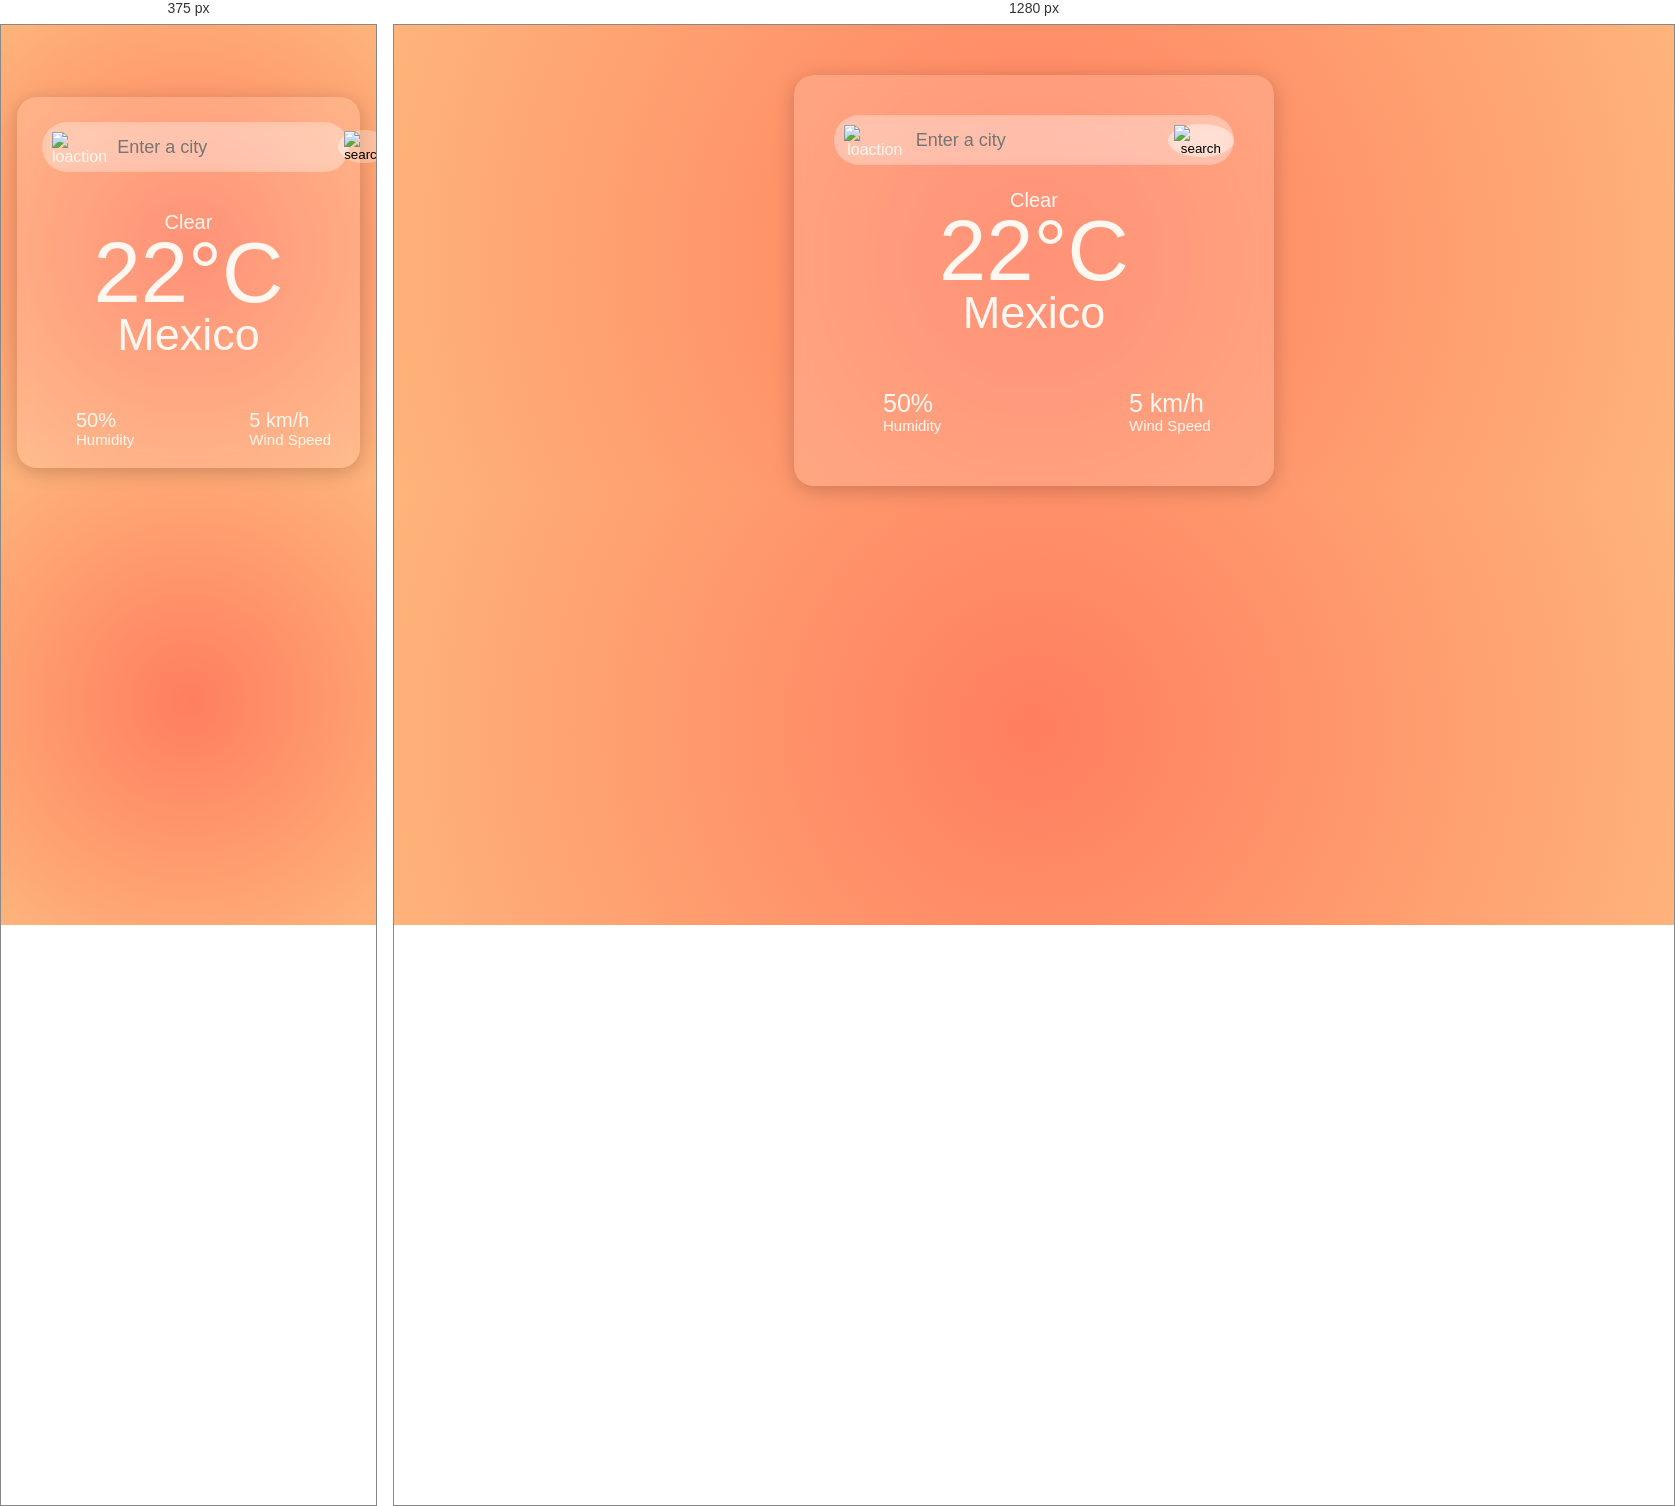
Rendered at 375 px and 1280 px, left to right.

<!-- file: index.html -->
<!DOCTYPE html>
<html lang="en">
<head>
    <meta charset="UTF-8">
    <meta name="viewport" content="width=device-width, initial-scale=1.0">
    <title>WeatherWeb</title>
    <link rel="stylesheet" href="style.css">

    <link rel="preconnect" href="https://fonts.googleapis.com">
    <link rel="preconnect" href="https://fonts.gstatic.com" crossorigin>
    <link href="https://fonts.googleapis.com/css2?family=Nunito:ital,wght@0,200..1000;1,200..1000&family=Roboto:ital,wght@0,100;0,300;0,400;0,500;0,700;0,900;1,100;1,300;1,400;1,500;1,700;1,900&display=swap" rel="stylesheet">

</head>
<body>
    <div class="container">
        <div class="search">
            <div class="rigth">
                <img src="images/location.png" alt="loaction">
                <input class="input" type="text" placeholder="Enter a city" spellcheck="false" >
            </div>
            <button class="search-btn"><img  src="images/search.png" alt="search"></button>
            
        </div>
        <div class="weather">
            <img class="weather-icon" src="images/sun.png" alt="">
            <p class="desc">Clear</p>
            <h1 class="temp">22°C</h1>
            <h2 class="city">Mexico</h2>
            <div class="details">
                <div class="col">
                    <img src="images/humidity.png" alt="">
                    <div>
                        <p class="humidity">50%</p>
                        <p id="text">Humidity</p>
                    </div>
                </div>
                <div class="col">
                    <img src="images/wind.png" alt="">
                    <div>
                        <p class="wind">5 km/h</p>
                        <p id="text">Wind Speed</p>
                    </div>
                </div>
            </div>
        </div>
        <script src="script.js"></script>
    </div>
</body>
</html>

/* @media block from style.css */
@media only screen and (max-width: 500px) {
    .container {
        height: 100%;
        margin-top: 20%;
        padding: unset;
        padding: 10px;
    }
    .search {
        margin: 15px;
        width: 95%;
    }
    .weather-icon {
        height: 150px;
    }
    .details img {
        height: 30px;
    }
    .search-btn {
        margin-left: -31px;
    }
    .humidity, .wind {
        font-size: 20px;
    }
}